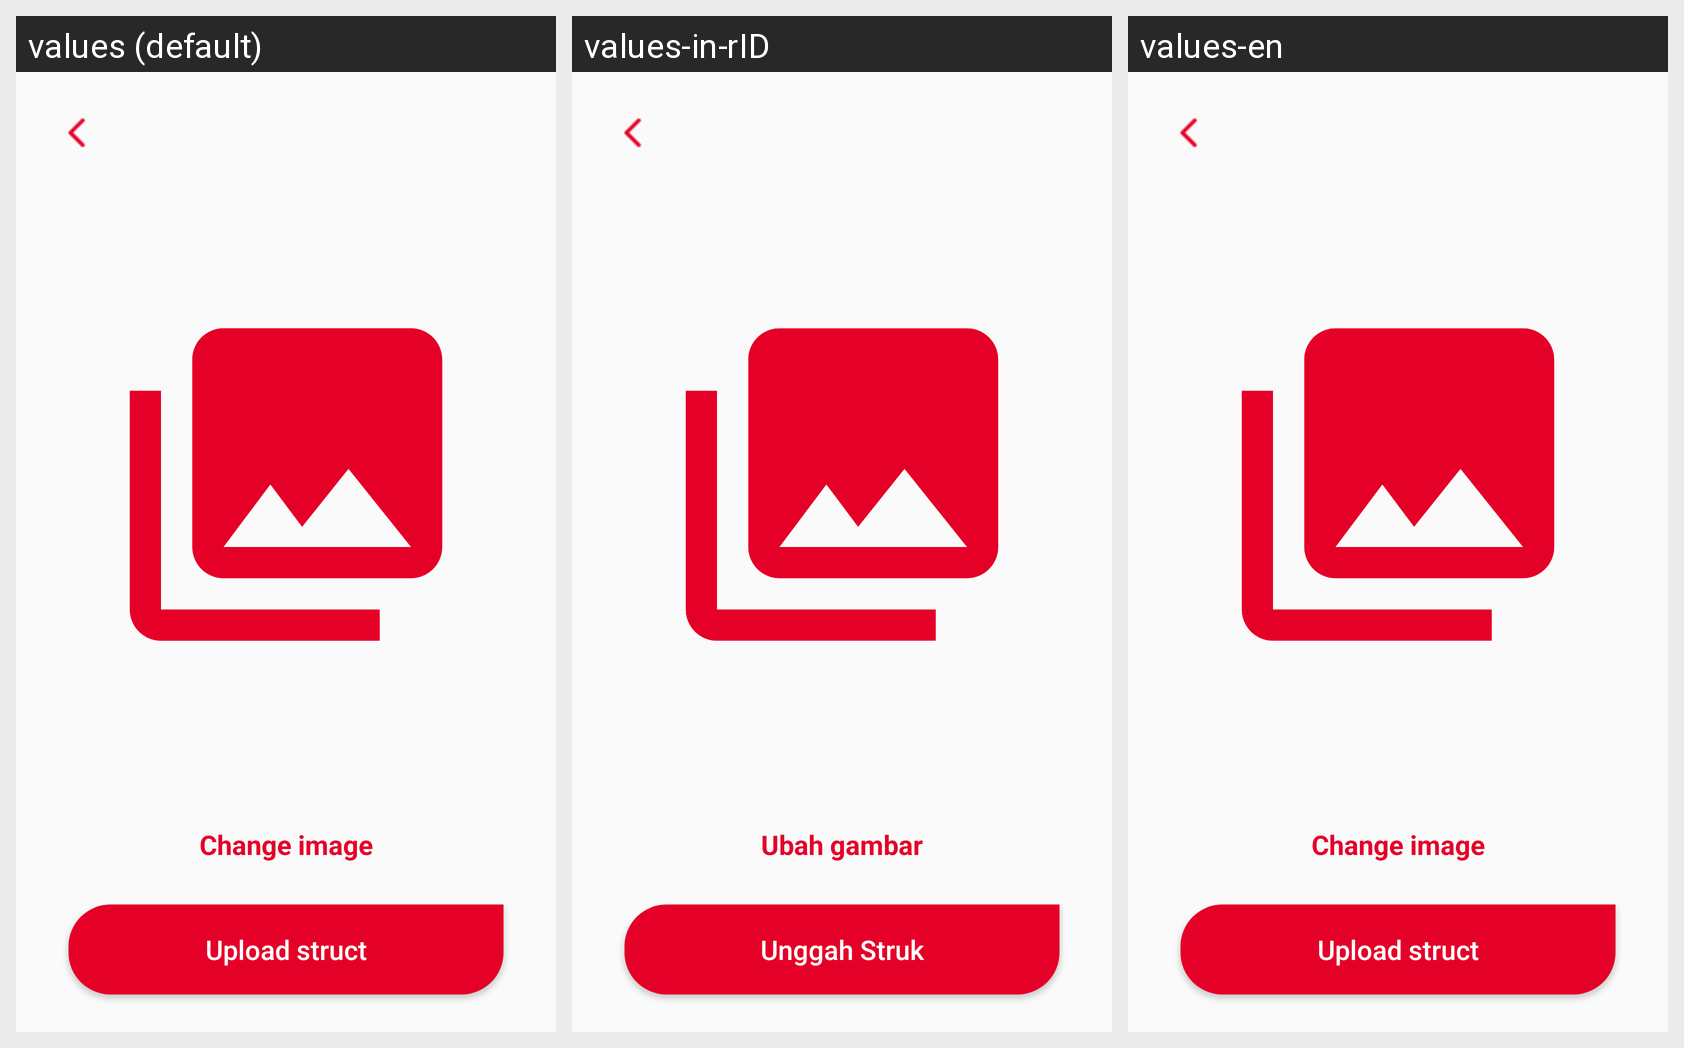

The Android screen above is rendered under several locales of the same app. Produce the string resources it draws, with the default and per-locale values.
Android screen res/layout/activity_upload.xml rendered under 3 locales, left to right: values (default), values-in-rID, values-en. Device: Nexus 5 (rendered at 1080×1920; each locale shown at half size, 540×960, under a caption strip naming it); theme AppTheme.
Strings drawn on this screen, with the default value and each locale's value (text and hints the layout hard-codes, and strings that could not be matched under every locale, appear in the picture but are not listed):

change_image
  values: Change image
  values-in-rID: Ubah gambar
  values-en: Change image

upload_struct
  values: Upload struct
  values-in-rID: Unggah Struk
  values-en: Upload struct
